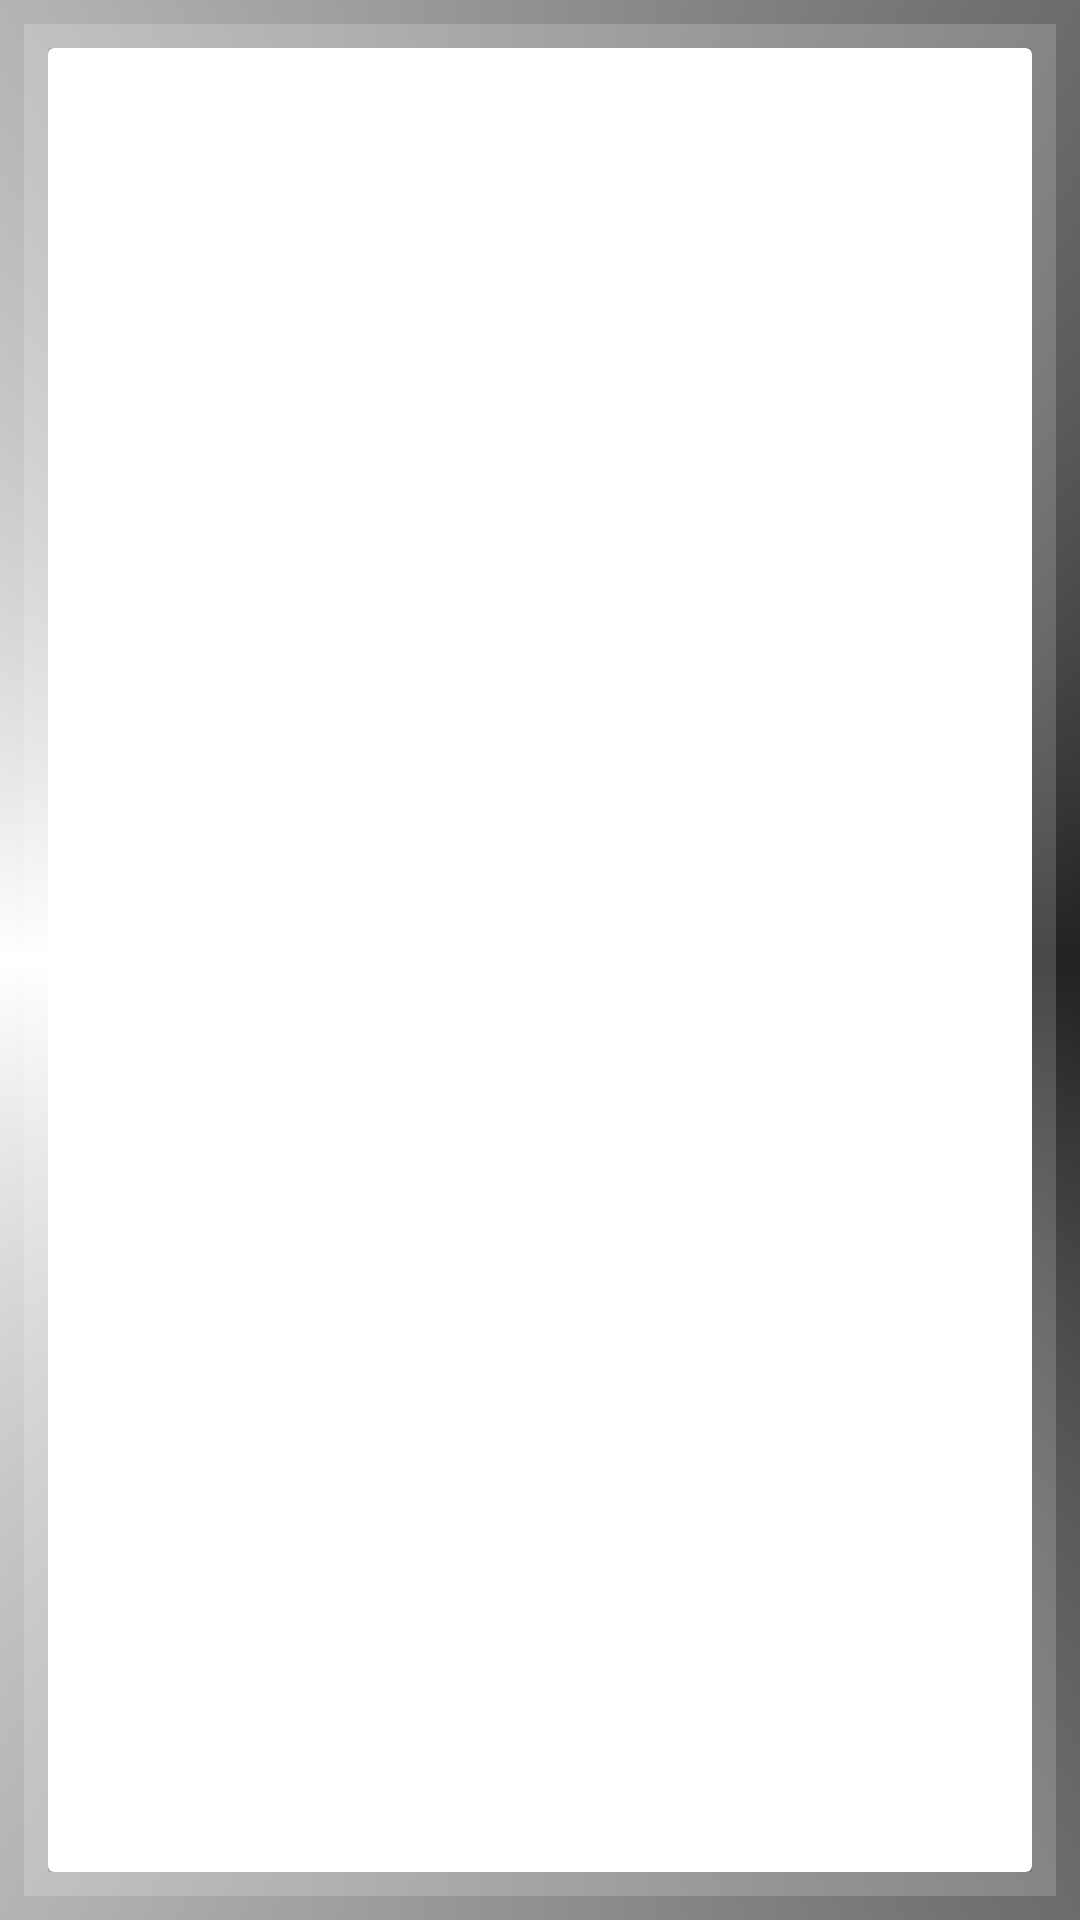

Here is an Android app screen rendered from its layout file. Give the layout XML and the strings, colors and styles it references.
<!-- AndroidManifest.xml: application theme AppTheme -->
<!-- res/layout/fragment_events.xml -->
<?xml version="1.0" encoding="utf-8"?>
<layout xmlns:android="http://schemas.android.com/apk/res/android"
    xmlns:tools="http://schemas.android.com/tools">

    <LinearLayout
        android:id="@+id/rootTodoList"
        style="@style/style_other_root">

        <LinearLayout
            android:id="@+id/linearProps"
            android:layout_height="match_parent"
            style="@style/style_other_props">

            <androidx.cardview.widget.CardView
                android:id="@+id/cardView"
                android:layout_width="match_parent"
                android:layout_height="match_parent">

                <androidx.recyclerview.widget.RecyclerView
                    android:id="@+id/recyclerViewEvents"
                    android:layout_width="match_parent"
                    android:layout_height="match_parent"
                    tools:listitem="@layout/recycler_view_item_events" />

            </androidx.cardview.widget.CardView>

        </LinearLayout>

    </LinearLayout>

</layout>
<!-- res/layout/recycler_view_item_events.xml (included above) -->
<?xml version="1.0" encoding="utf-8"?>
<layout xmlns:android="http://schemas.android.com/apk/res/android"
    xmlns:tools="http://schemas.android.com/tools">

    <androidx.cardview.widget.CardView
        android:id="@+id/rootRecyclerViewItemEvents"
        android:layout_width="match_parent"
        android:layout_height="100dp"
        android:layout_margin="8dp"
        android:background="@color/white"
        android:padding="8dp">

        <LinearLayout
            android:id="@+id/linearInner"
            android:layout_width="match_parent"
            android:layout_height="match_parent"
            android:gravity="center"
            android:orientation="vertical">

            <ImageView
                android:id="@+id/imgEditIcon"
                android:layout_width="wrap_content"
                android:layout_height="wrap_content"
                android:contentDescription="@string/todo" />

            <TextView
                android:id="@+id/txtEditItemName"
                android:layout_width="wrap_content"
                android:layout_height="wrap_content"
                android:text=""
                android:textAlignment="center"
                android:textColor="@color/black"
                android:textSize="16sp" />

        </LinearLayout>

    </androidx.cardview.widget.CardView>

</layout>
<!-- resources referenced by this layout -->
<resources>
  <color name="black">#000000</color>
  <color name="white">#FFFFFF</color>
  <string name="todo">TODO</string>
  <style name="style_other_props" parent="style_sign_props">
          <item name="android:background">@drawable/background_sign_first_layer</item>
      </style>
  <style name="style_other_root" parent="style_sign_root">
          <item name="android:background">@drawable/background_sign_second_layer</item>
      </style>
  <style name="AppTheme" parent="Theme.AppCompat.Light.DarkActionBar">
          
          <item name="colorPrimary">@color/colorPrimary</item>
          <item name="colorPrimaryDark">@color/colorPrimaryDark</item>
          <item name="colorAccent">@color/colorAccent</item>
      </style>
  <style name="style_sign_props">
          <item name="android:layout_width">match_parent</item>
          <item name="android:layout_height">wrap_content</item>
          <item name="android:layout_gravity">center</item>
          <item name="android:layout_margin">8dp</item>
          <item name="android:background">@drawable/background_sign_second_layer</item>
          <item name="android:orientation">vertical</item>
          <item name="android:padding">8dp</item>
      </style>
  <!-- drawable background_sign_first_layer (drawable) -->
  <?xml version="1.0" encoding="utf-8"?>
  <shape xmlns:android="http://schemas.android.com/apk/res/android"
      android:shape="rectangle">
  
      <gradient
          android:centerColor="@color/white"
          android:endColor="@color/primaryLightColor"
          android:startColor="@color/primaryLightColor"
          android:type="sweep"></gradient>
  
  </shape>
  <style name="style_sign_root">
          <item name="android:layout_width">match_parent</item>
          <item name="android:layout_height">match_parent</item>
          <item name="android:background">@drawable/background_sign_third_layer</item>
      </style>
  <!-- drawable background_sign_second_layer (drawable) -->
  <?xml version="1.0" encoding="utf-8"?>
  <shape xmlns:android="http://schemas.android.com/apk/res/android"
      android:shape="rectangle">
  
      <gradient
          android:centerColor="@color/white"
          android:endColor="@color/primaryColor"
          android:startColor="@color/primaryColor"
          android:type="sweep"></gradient>
  
  </shape>
  <color name="colorPrimary">#008577</color>
  <color name="colorPrimaryDark">#00574B</color>
  <color name="colorAccent">#d50000</color>
  <color name="primaryLightColor">#484848</color>
  <!-- drawable background_sign_third_layer (drawable) -->
  <?xml version="1.0" encoding="utf-8"?>
  <shape xmlns:android="http://schemas.android.com/apk/res/android"
      android:shape="rectangle">
  
      <gradient
          android:centerColor="@color/white"
          android:endColor="@color/primaryDarkColor"
          android:startColor="@color/primaryDarkColor"
          android:type="sweep"></gradient>
  
  </shape>
  <color name="primaryColor">#212121</color>
  <color name="primaryDarkColor">#000000</color>
</resources>
